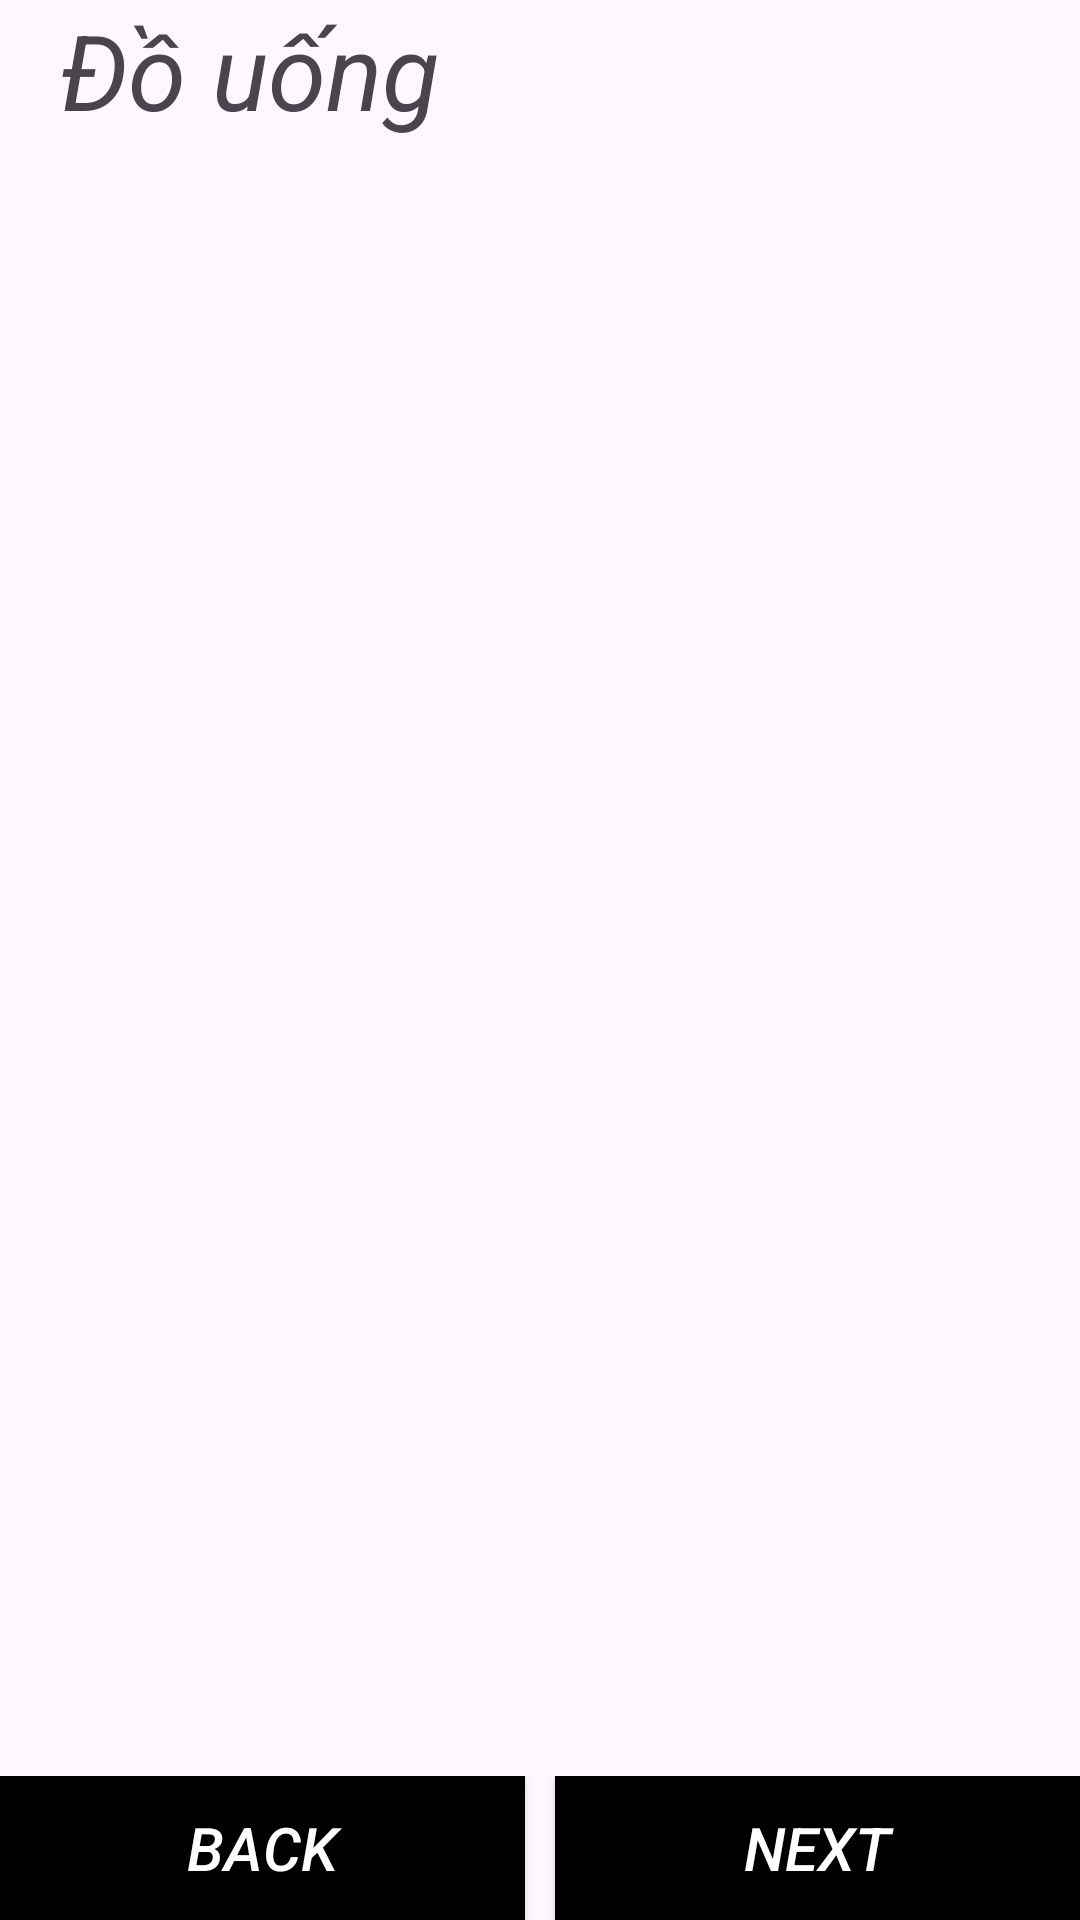

The Android layout XML behind this screen, and the referenced resources:
<!-- AndroidManifest.xml: application theme Theme.AppFood -->
<!-- res/layout/fragment_beverage.xml -->
<?xml version="1.0" encoding="utf-8"?>
<RelativeLayout xmlns:android="http://schemas.android.com/apk/res/android"
             xmlns:tools="http://schemas.android.com/tools"
             android:layout_width="match_parent"
             android:layout_height="match_parent"
             tools:context=".screen.BeverageFragment">


    <TextView
            android:id="@+id/tvHead"
            android:layout_width="match_parent"
            android:layout_height="50dp"
            android:textStyle="italic"
            android:textSize="35dp"
            android:paddingLeft="20dp"
            android:layout_marginBottom="20dp"
            android:text="Đồ uống" />

    <androidx.recyclerview.widget.RecyclerView
            android:id="@+id/rcvList"
            android:layout_width="match_parent"
            android:layout_below="@+id/tvHead"
            android:layout_above="@+id/layoutEnd"
            android:layout_height="wrap_content" />

    <LinearLayout
            android:id="@+id/layoutEnd"
            android:layout_width="match_parent"
            android:layout_height="wrap_content"
            android:layout_alignParentBottom="true"
            android:weightSum="2"
            android:orientation="horizontal">

        <androidx.appcompat.widget.AppCompatButton
                android:id="@+id/btnBack"
                android:layout_width="wrap_content"
                android:layout_height="wrap_content"
                android:layout_weight="1"
                android:background="@color/black"
                android:text="Back"
                android:textColor="@color/white"
                android:textSize="20dp"
                android:layout_marginRight="5dp"
                android:textStyle="italic" />

        <androidx.appcompat.widget.AppCompatButton
                android:id="@+id/btnNext"
                android:layout_width="wrap_content"
                android:layout_height="wrap_content"
                android:layout_marginLeft="5dp"
                android:layout_weight="1"
                android:background="@color/black"
                android:text="Next"
                android:textSize="20dp"
                android:textColor="@color/white"

                android:textStyle="italic" />
    </LinearLayout>

</RelativeLayout>
<!-- resources referenced by this layout -->
<resources>
  <style name="Theme.AppFood" parent="Base.Theme.AppFood" />
  <style name="Base.Theme.AppFood" parent="Theme.Material3.DayNight.NoActionBar">
          
          
      </style>
  <!-- not gathered from this repository: default colours our renderer supplied (Android Studio template values) -->
  <color name="black">#FF000000</color>
  <color name="white">#FFFFFFFF</color>
</resources>
